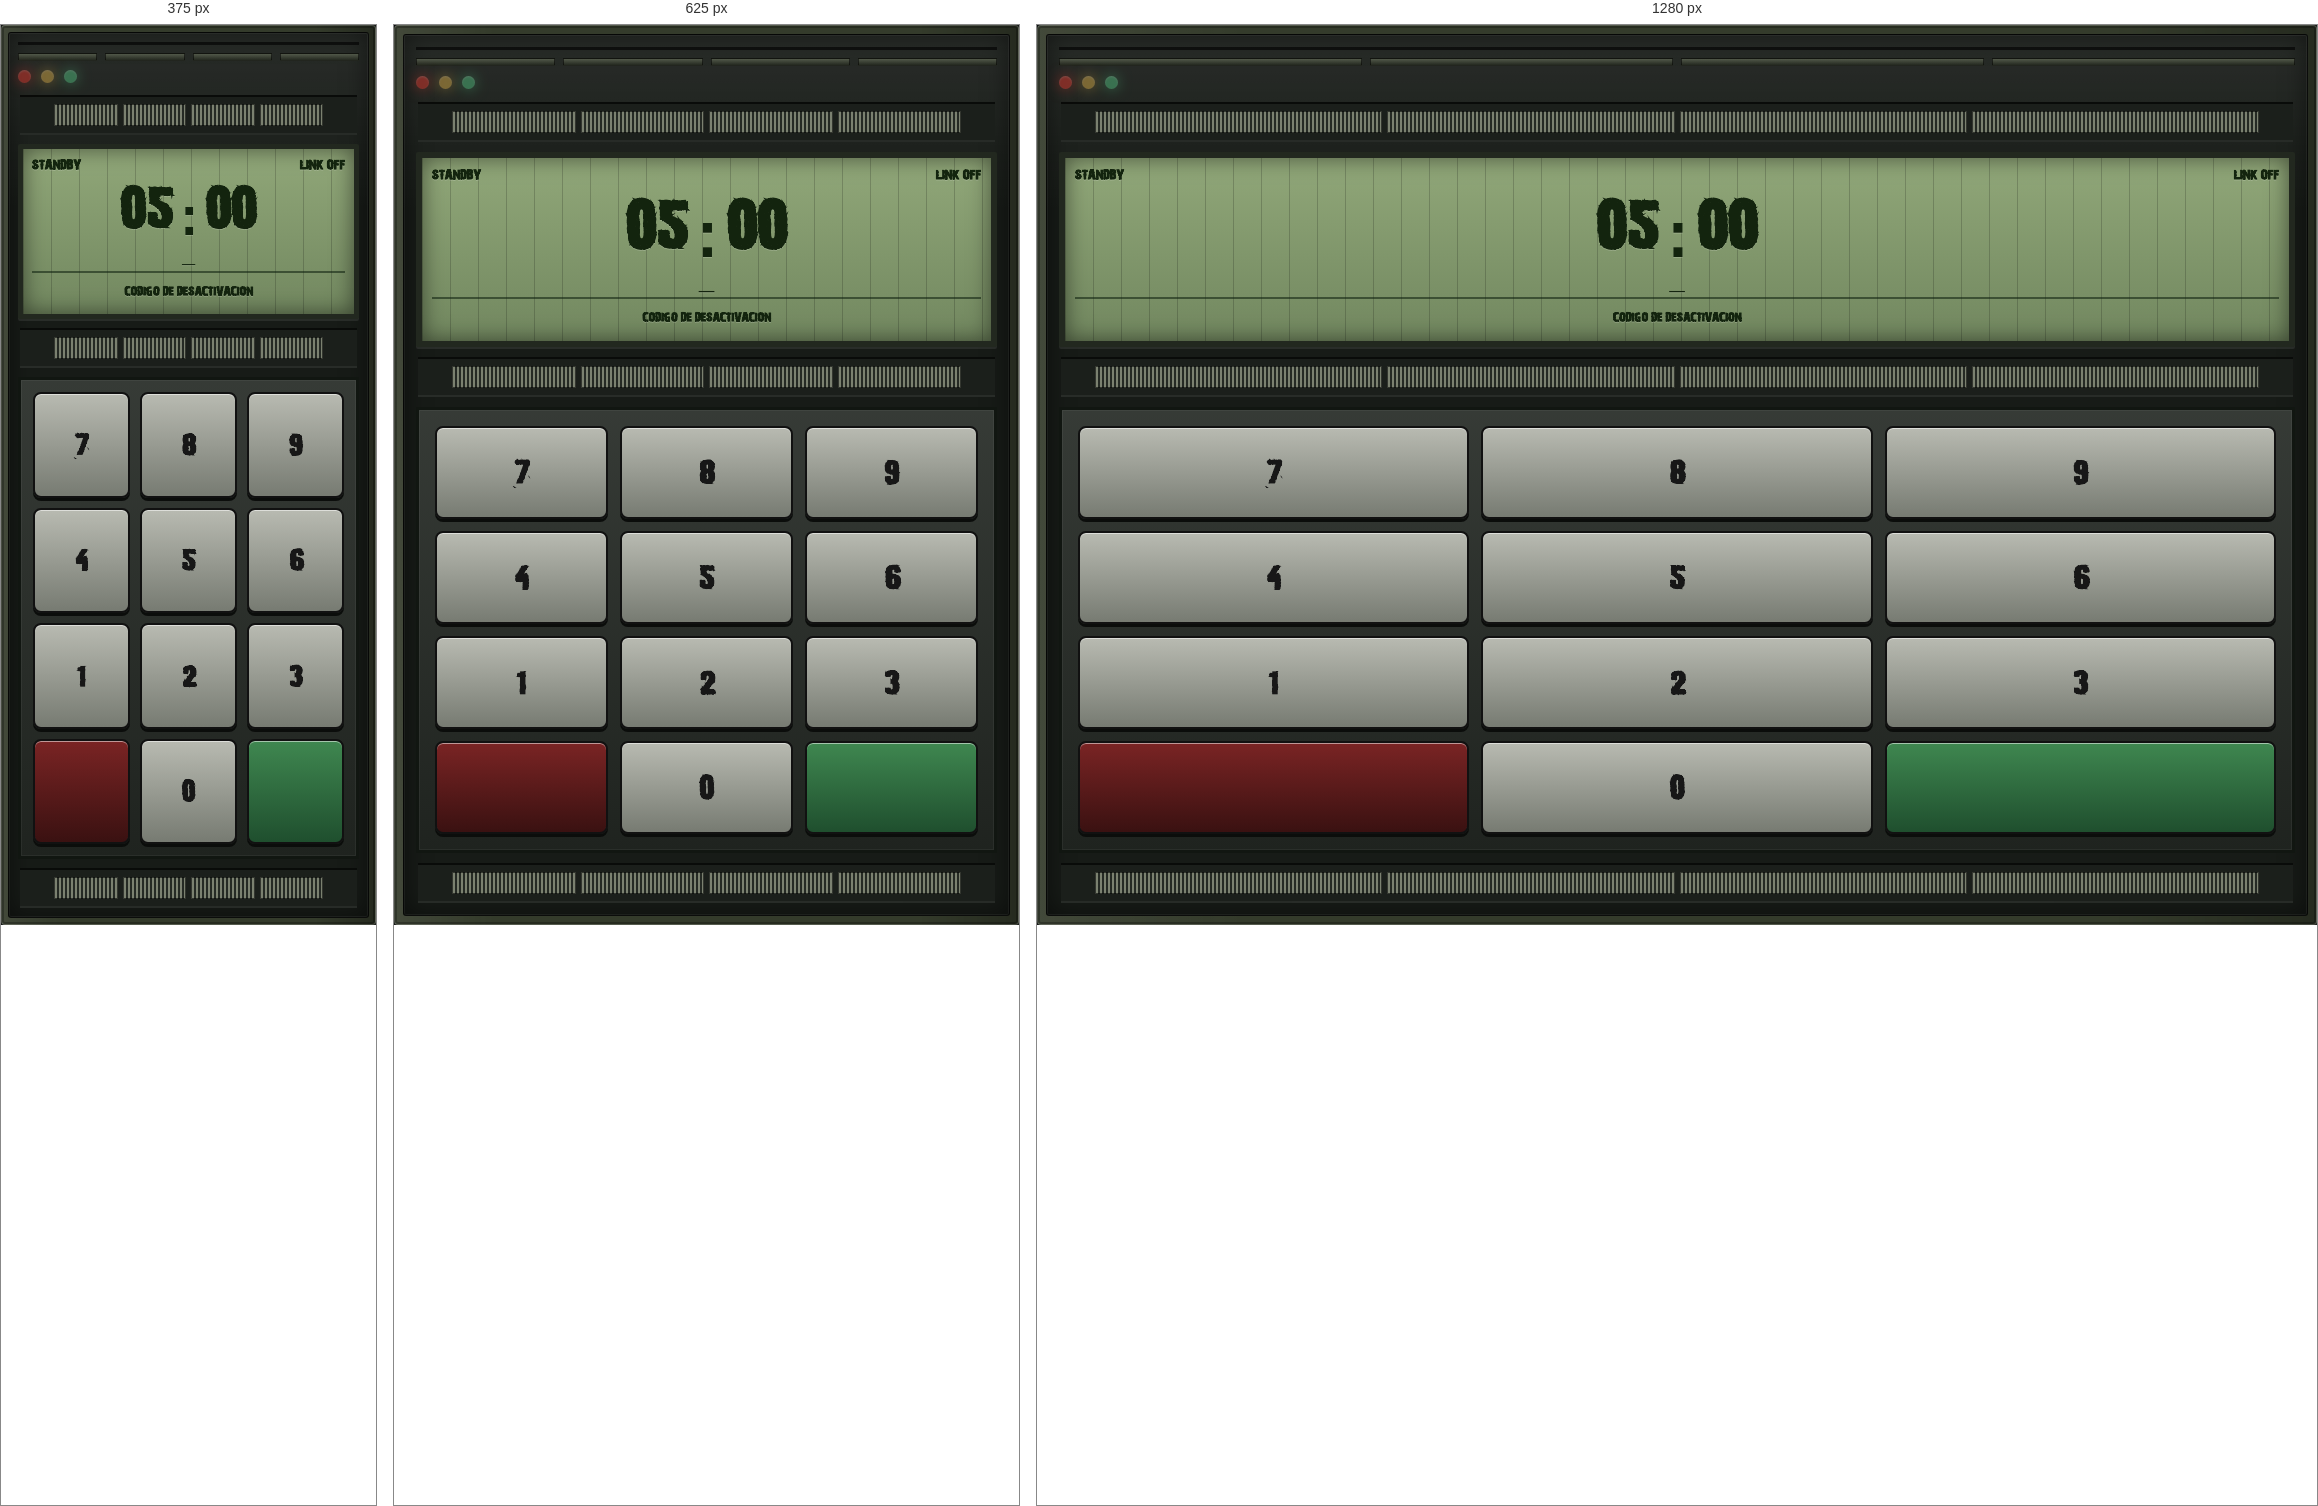
Rendered at 375 px, 625 px and 1280 px, left to right.

<!-- file: burnoutgames_c4.html -->
<!DOCTYPE html>
<html lang="es">
  <head>
    <title>Bomba C4 - Burnout Games</title>
    <meta charset="utf-8">
    <meta name="viewport" content="width=device-width, initial-scale=1, viewport-fit=cover">
    <meta name="theme-color" content="#050608">
    <link rel="icon" type="image/png" href="images/resources/logoBurnout-3.png" />
    <link rel="apple-touch-icon" href="images/resources/logoBurnout-3.png">
    <link rel="manifest" href="burnoutgames.webmanifest">
    <link rel="stylesheet" href="assets/css/burnoutgames_c4.css">
  </head>
  <body>
    <main class="c4-page" aria-label="Juego Bomba C4">
      <section class="bomb-device" aria-label="Pantalla de bomba">
        <div class="bomb-device__body">
          <div class="bomb-shell-details" aria-hidden="true">
            <span></span>
            <span></span>
            <span></span>
            <span></span>
          </div>
          <div class="bomb-leds" aria-hidden="true">
            <span class="bomb-led bomb-led--red"></span>
            <span class="bomb-led bomb-led--yellow"></span>
            <span class="bomb-led bomb-led--green"></span>
          </div>
          <div class="bomb-top-panel" aria-hidden="true">
            <span></span>
            <span></span>
            <span></span>
            <span></span>
          </div>
          <div class="bomb-lcd" role="status" aria-live="polite">
            <div class="bomb-lcd__top">
              <span id="bombMode">STANDBY</span>
              <span id="bombSignal">LINK OFF</span>
            </div>
            <div class="bomb-time" id="bombTime">05:00</div>
            <div class="bomb-entry" id="bombEntry">_</div>
            <div class="bomb-message" id="bombMessage">CODIGO DE DESACTIVACION</div>
          </div>
          <div class="bomb-port" aria-hidden="true">
            <span></span>
            <span></span>
            <span></span>
            <span></span>
          </div>
          <div class="bomb-keypad" aria-label="Teclado bomba">
            <button type="button" data-bomb-key="7">7</button>
            <button type="button" data-bomb-key="8">8</button>
            <button type="button" data-bomb-key="9">9</button>
            <button type="button" data-bomb-key="4">4</button>
            <button type="button" data-bomb-key="5">5</button>
            <button type="button" data-bomb-key="6">6</button>
            <button type="button" data-bomb-key="1">1</button>
            <button type="button" data-bomb-key="2">2</button>
            <button type="button" data-bomb-key="3">3</button>
            <button class="key-muted" type="button" data-bomb-action="clear" aria-label="Borrar"></button>
            <button type="button" data-bomb-key="0">0</button>
            <button class="key-ok" type="button" data-bomb-action="submit" aria-label="Confirmar"></button>
          </div>
          <div class="bomb-bottom-panel" aria-hidden="true">
            <span></span>
            <span></span>
            <span></span>
            <span></span>
          </div>
        </div>
      </section>
    </main>
    <script src="assets/js/burnoutgames_c4.js"></script>
    <script src="assets/js/burnoutgames_pwa.js"></script>
  </body>
</html>


/* @media block from burnoutgames_c4.css */
@media (max-width: 820px) {
  .c4-page {
    grid-template-columns: 1fr;
  }

  .bomb-device {
    margin: 0;
    max-width: none;
    min-height: 100svh;
  }
}

/* @media block from burnoutgames_c4.css */
@media (max-width: 430px) {
  .c4-page {
    gap: 0;
  }

  .bomb-device {
    padding: max(6px, env(safe-area-inset-top)) 6px max(6px, env(safe-area-inset-bottom));
  }

  .bomb-device__body {
    gap: 9px;
    padding: 9px;
  }

  .bomb-lcd {
    border-width: 5px;
    min-height: 164px;
    padding: 9px;
  }

  .bomb-time {
    font-size: 54px;
    margin: 10px 0 6px;
  }

  .bomb-entry {
    font-size: 22px;
    min-height: 32px;
  }

  .bomb-message {
    font-size: 12px;
  }

  .bomb-keypad {
    gap: 10px;
    padding: 12px;
  }

  .bomb-keypad button {
    font-size: 28px;
    min-height: 64px;
  }

  .bomb-keypad .key-muted {
    font-size: 16px;
  }
}